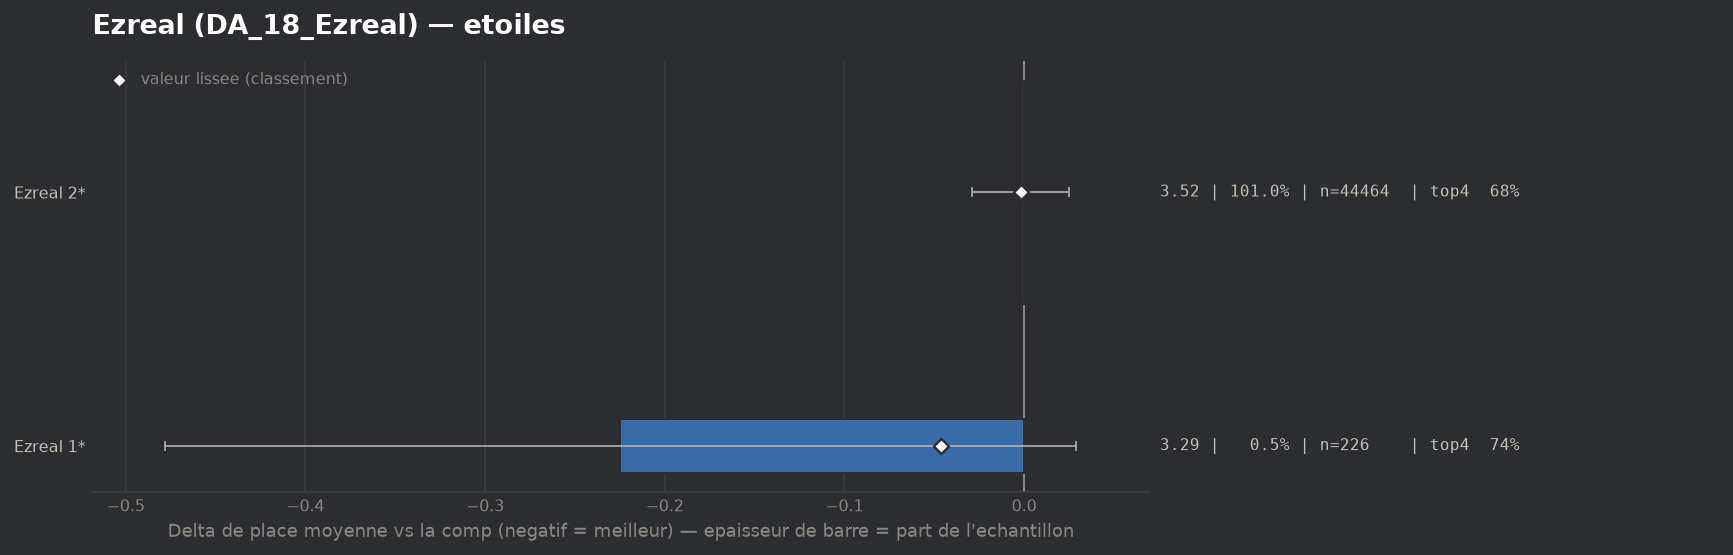

Source data for this figure (header and first rows):
group, label, n, share, avg_place, shrunk_avg, score, d_avg, d_avg_pess, impact, d_top4, win, top2, top4, sd, z, p, significant
populaire, Ezreal 1*, 226, 0.005132, 3.292, 3.471, -0.046, -0.225, 0.0, 0.0002, 0.062, 0.1681, 0.4602, 0.7434, 1.938, -1.74, 0.08228, False
populaire, Ezreal 2*, 44464, 1.01, 3.515, 3.515, -0.002, -0.002, 0.0, 0.0018, 0.0008, 0.2142, 0.3914, 0.6821, 2.071, -0.13, 0.8965, False
